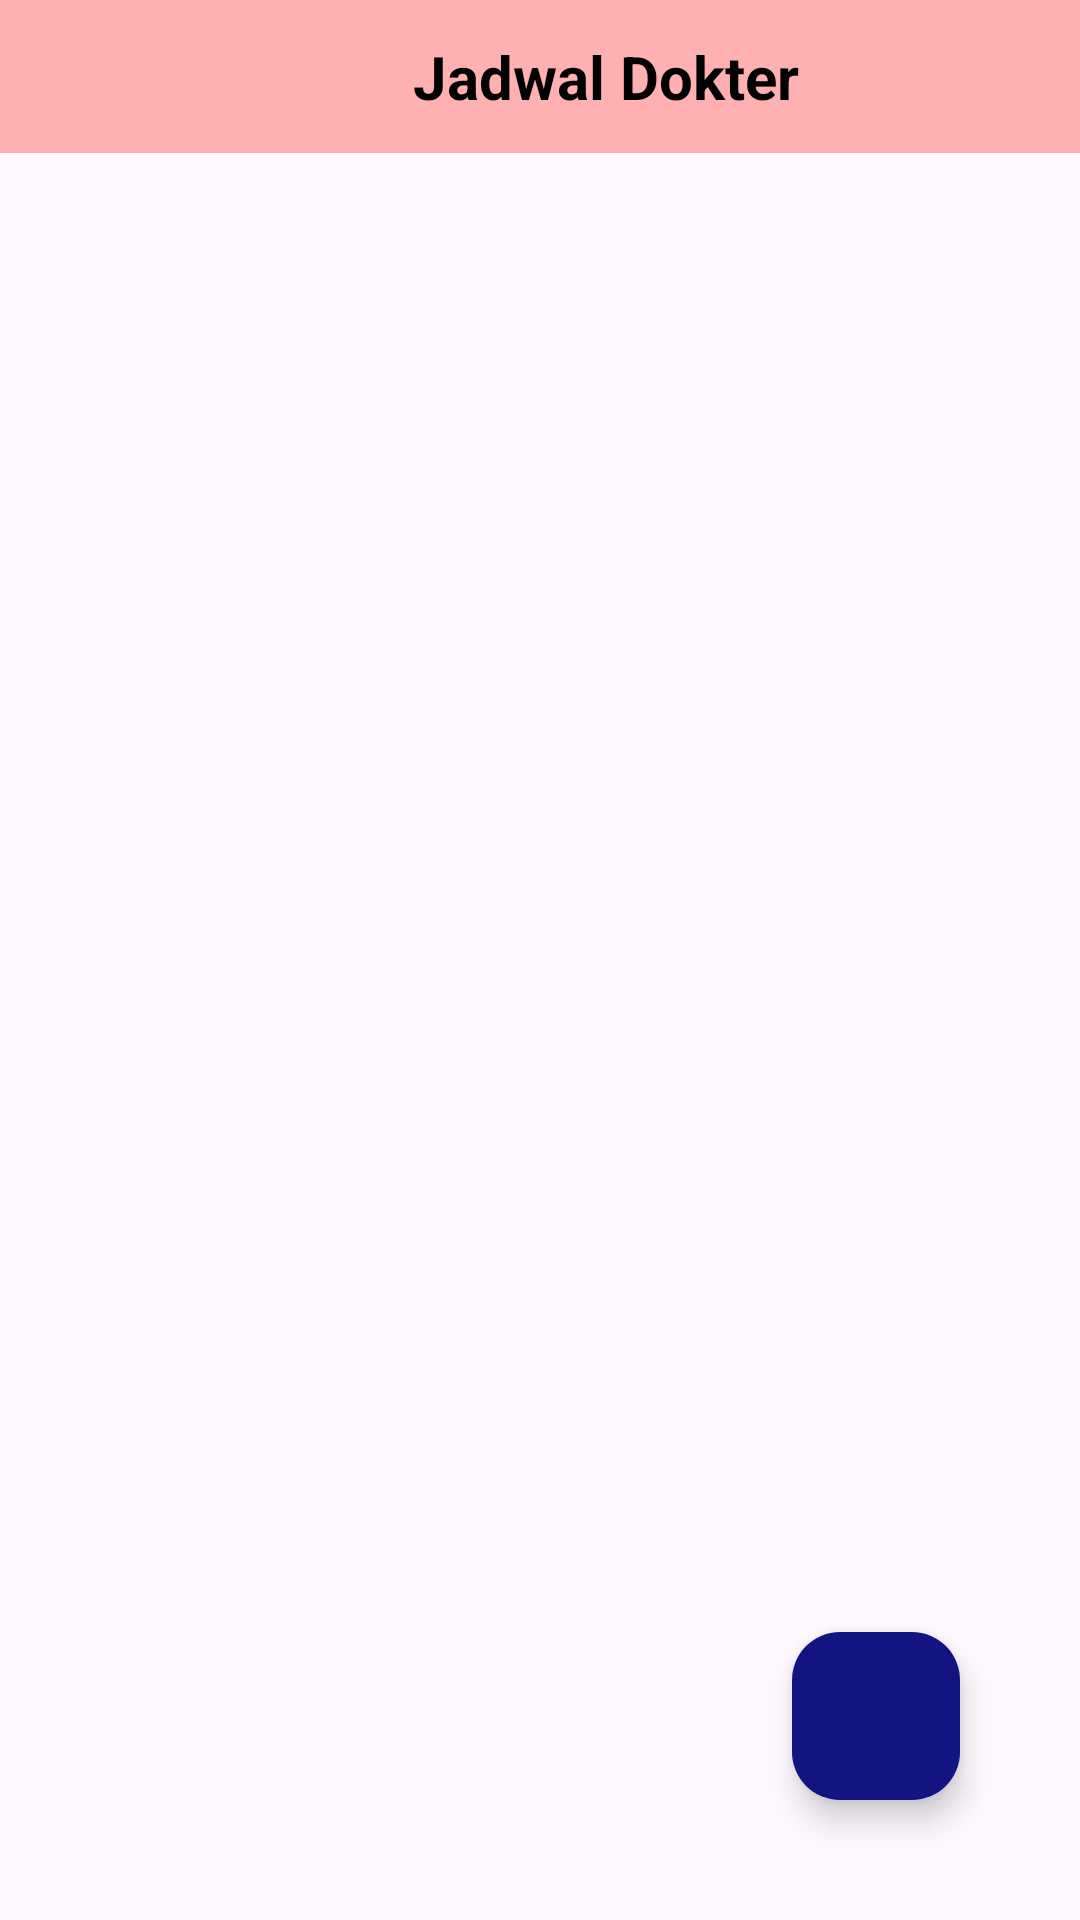

Layout XML and referenced resources for this Android screen:
<!-- AndroidManifest.xml: application theme Theme.GoSehat -->
<!-- res/layout/view_jadwal.xml -->
<?xml version="1.0" encoding="utf-8"?>
<RelativeLayout
    xmlns:android="http://schemas.android.com/apk/res/android"
    xmlns:tools="http://schemas.android.com/tools"
    xmlns:app="http://schemas.android.com/apk/res-auto"
    android:layout_width="match_parent"
    android:layout_height="match_parent">

    <androidx.constraintlayout.widget.ConstraintLayout
        android:layout_width="match_parent"
        android:layout_height="match_parent">

        <LinearLayout
            android:id="@+id/rhmwp9qlhnr4"
            android:layout_width="match_parent"
            android:layout_height="wrap_content"
            android:background="#FFFFB1B1"
            android:gravity="center_vertical"
            android:orientation="horizontal"
            android:paddingHorizontal="22dp"
            android:paddingVertical="12dp"
            app:layout_constraintEnd_toEndOf="parent"
            app:layout_constraintTop_toTopOf="parent">

            <ImageView
                android:id="@+id/iconback"
                android:layout_width="24dp"
                android:layout_height="25dp"
                android:layout_marginEnd="80dp"
                android:scaleType="fitXY"
                android:src="@drawable/iconsback" />

            <TextView
                android:id="@+id/r2zkwtug8tuf"
                android:layout_width="152dp"
                android:layout_height="wrap_content"
                android:text="Jadwal Dokter"
                android:textAlignment="center"
                android:textColor="#000000"
                android:textSize="20sp"
                android:textStyle="bold" />
        </LinearLayout>

        <ListView
            android:id="@+id/listviewjadwal"
            android:layout_width="match_parent"
            android:layout_height="0dp"
            android:divider="@android:color/transparent"
            android:dividerHeight="1.0sp"
            android:scrollbars="vertical"
            app:layout_constraintBottom_toBottomOf="parent"
            app:layout_constraintEnd_toEndOf="parent"
            app:layout_constraintStart_toStartOf="parent"
            app:layout_constraintTop_toBottomOf="@id/rhmwp9qlhnr4"
            tools:listitem="@layout/list_jadwal" />

    </androidx.constraintlayout.widget.ConstraintLayout>

    <com.google.android.material.floatingactionbutton.FloatingActionButton
        android:id="@+id/fab"
        android:layout_width="wrap_content"
        android:layout_height="wrap_content"
        android:layout_alignParentRight="true"
        android:layout_alignParentBottom="true"
        android:layout_marginStart="40dp"
        android:layout_marginTop="40dp"
        android:layout_marginEnd="40dp"
        android:layout_marginBottom="40dp"
        android:backgroundTint="@color/blue"
        android:src="@drawable/baseline_add_24"
        app:tint="@color/white" />

</RelativeLayout>
<!-- res/layout/list_jadwal.xml (included above) -->
<?xml version="1.0" encoding="utf-8"?>
<androidx.cardview.widget.CardView
    xmlns:android="http://schemas.android.com/apk/res/android"
    xmlns:app="http://schemas.android.com/apk/res-auto"
    android:layout_marginStart="12dp"
    android:layout_marginEnd="12dp"
    android:layout_marginVertical="10dp"
    android:layout_marginHorizontal="10dp"
    app:cardCornerRadius="0dp"
    app:cardElevation="8dp"
    android:layout_width="match_parent"
    android:layout_height="wrap_content">

    <RelativeLayout
        android:layout_width="match_parent"
        android:layout_height="wrap_content">

        <TextView
            android:id="@+id/listdokter"
            android:layout_width="200dp"
            android:layout_height="wrap_content"
            android:layout_marginStart="30dp"
            android:layout_marginTop="10dp"
            android:text="Dokter"
            android:textColor="@color/blue"
            android:textSize="18sp"
            android:textStyle="bold" />

        <TextView
            android:id="@+id/listhari"
            android:layout_width="200dp"
            android:layout_height="wrap_content"
            android:layout_below="@id/listdokter"
            android:layout_marginStart="30dp"
            android:layout_marginBottom="5dp"
            android:text="Hari"
            android:textColor="@color/blue"
            android:textSize="14sp" />

        <TextView
            android:id="@+id/listwaktu"
            android:layout_width="200dp"
            android:layout_height="wrap_content"
            android:layout_below="@id/listhari"
            android:layout_marginStart="30dp"
            android:layout_marginBottom="5dp"
            android:text="Waktu Mulai"
            android:textColor="@color/blue"
            android:textSize="14sp" />

        <ImageButton
            android:id="@+id/updateButton"
            android:layout_width="48dp"
            android:layout_height="48dp"
            android:layout_centerVertical="true"
            android:layout_marginStart="10dp"
            android:layout_toEndOf="@id/listhari"
            android:background="?android:attr/selectableItemBackgroundBorderless"
            android:contentDescription="Update"
            android:padding="8dp"
            android:src="@drawable/iconpensil" />

        <ImageButton
            android:id="@+id/deleteButton"
            android:layout_width="48dp"
            android:layout_height="48dp"
            android:layout_centerVertical="true"
            android:layout_toEndOf="@id/updateButton"
            android:background="?android:attr/selectableItemBackgroundBorderless"
            android:contentDescription="Delete"
            android:padding="8dp"
            android:src="@drawable/icontrash" />

        <ImageButton
            android:id="@+id/detailButton"
            android:layout_width="48dp"
            android:layout_height="48dp"
            android:layout_centerVertical="true"
            android:layout_toEndOf="@id/deleteButton"
            android:background="?android:attr/selectableItemBackgroundBorderless"
            android:contentDescription="Detail"
            android:padding="8dp"
            android:src="@drawable/iconsinfo" />

    </RelativeLayout>
</androidx.cardview.widget.CardView>
<!-- resources referenced by this layout -->
<resources>
  <color name="blue">#121481</color>
  <color name="white">#FFFFFFFF</color>
  <!-- drawable iconpensil: png bitmap (drawable, 323 bytes) -->
  <!-- drawable iconsinfo: png bitmap (drawable, 464 bytes) -->
  <!-- drawable icontrash: png bitmap (drawable, 202 bytes) -->
  <style name="Theme.GoSehat" parent="Base.Theme.GoSehat" />
  <style name="Base.Theme.GoSehat" parent="Theme.Material3.DayNight.NoActionBar">
          
          
      </style>
</resources>
